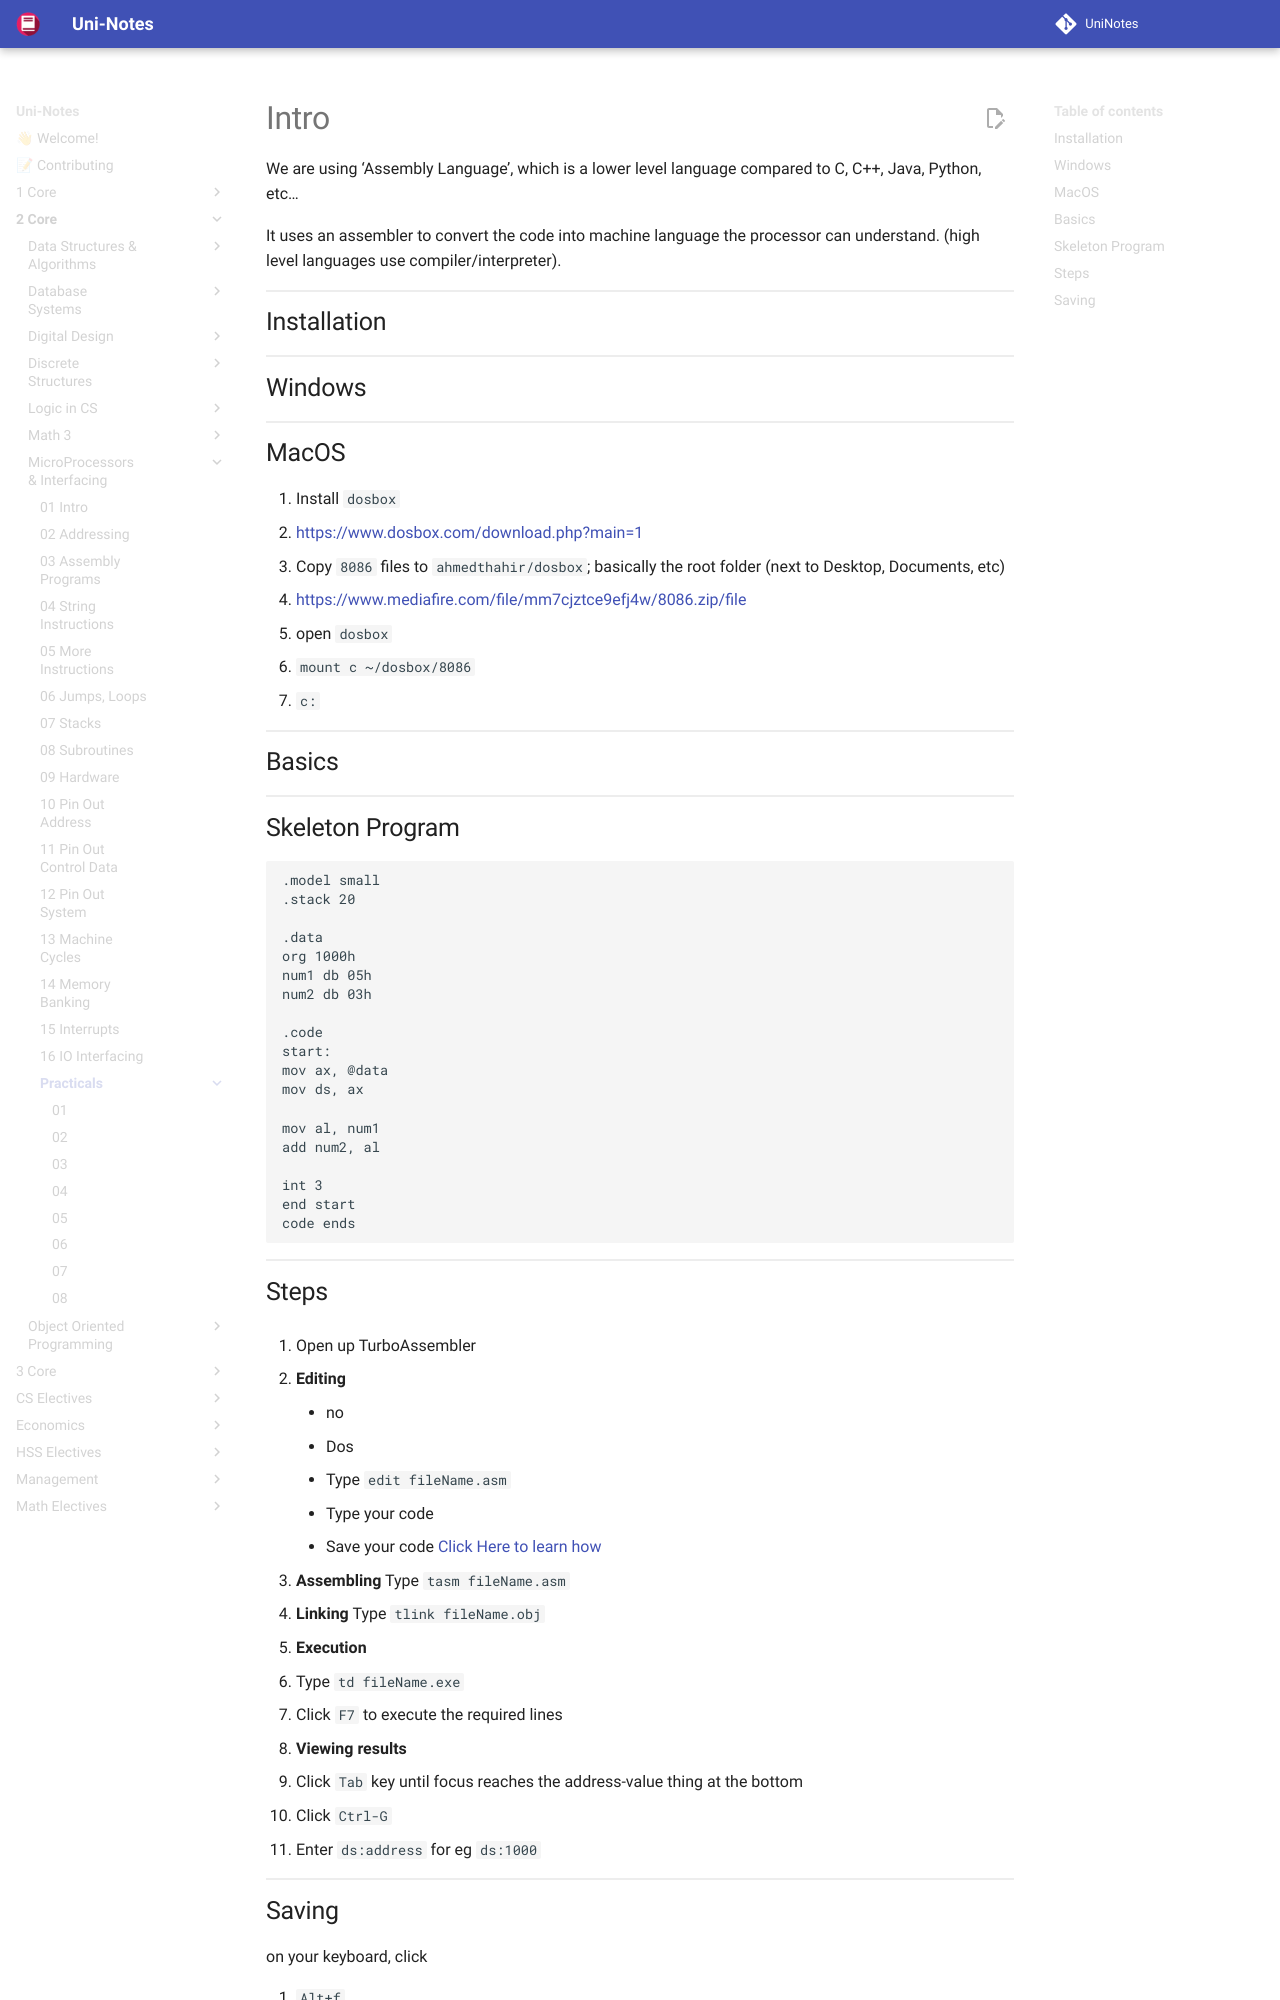

repository: uni-notes/uni-notes · page: 2_Core/MicroProcessors_&_Interfacing/Practicals/index.html · generator: mkdocs

# Intro

We are using ‘Assembly Language’, which is a lower level language compared to C, C++, Java, Python, etc…

It uses an assembler to convert the code into machine language the processor can understand. (high level languages use compiler/interpreter).

## Installation

## Windows

## MacOS

1. Install `dosbox`
   1. https://www.dosbox.com/download.php?main=1
2. Copy `8086` files to `ahmedthahir/dosbox`; basically the root folder (next to Desktop, Documents, etc)
   1. https://www.mediafire.com/file/mm7cjztce9efj4w/8086.zip/file
3. open `dosbox`
4. `mount c ~/dosbox/8086`
5. `c:`

## Basics

## Skeleton Program

```assembly
.model small
.stack 20

.data
org 1000h
num1 db 05h
num2 db 03h

.code
start:
mov ax, @data
mov ds, ax

mov al, num1
add num2, al

int 3
end start
code ends
```
